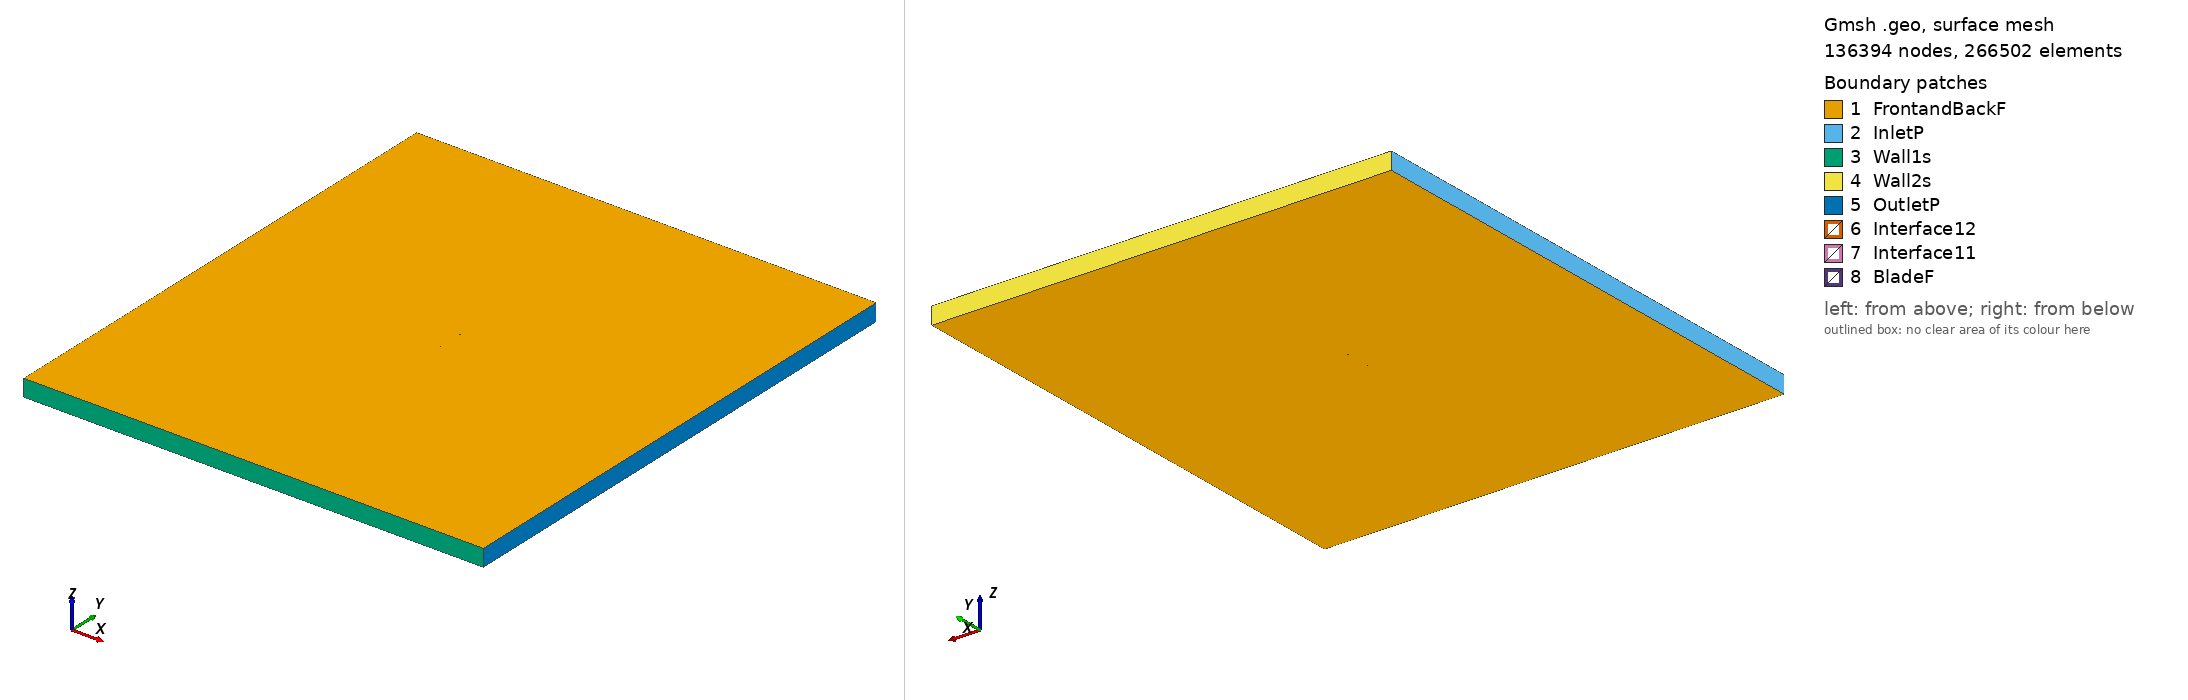

Gmsh geometry script, surface-meshed: 136394 nodes, 266502 surface elements. Boundary patches (legend numbers): 1 FrontandBackF, 2 InletP, 3 Wall1s, 4 Wall2s, 5 OutletP, 6 Interface12, 7 Interface11, 8 BladeF. Left view from above one corner, right view from below the opposite corner. Legend entries are the model's physical surfaces. The drawing asked Gmsh for element sizes between 1% and 20% of the model's largest extent; the script's own settings can give other sizes.

=== goe199_tsr_2.501_aoa_5.7365.geo (drawn) ===
SetFactory("OpenCASCADE");

Point(1) = {0.074707, 0.726378, 0, 1.0};
Point(2) = {0.067380, 0.728539, 0, 1.0};
Point(3) = {0.060052, 0.730671, 0, 1.0};
Point(4) = {0.045385, 0.734814, 0, 1.0};
Point(5) = {0.030702, 0.738794, 0, 1.0};
Point(6) = {0.015980, 0.742370, 0, 1.0};
Point(7) = {0.001188, 0.745244, 0, 1.0};
Point(8) = {-0.013648, 0.747640, 0, 1.0};
Point(9) = {-0.028562, 0.749261, 0, 1.0};
Point(10) = {-0.043560, 0.750000, 0, 1.0};
Point(11) = {-0.051109, 0.749861, 0, 1.0};
Point(12) = {-0.058743, 0.748858, 0, 1.0};
Point(13) = {-0.062621, 0.747730, 0, 1.0};
Point(14) = {-0.066515, 0.746436, 0, 1.0};
Point(15) = {-0.070462, 0.744605, 0, 1.0};
Point(16) = {-0.072458, 0.743445, 0, 1.0};
Point(17) = {-0.074624, 0.740551, 0, 1.0};
Point(18) = {-0.072881, 0.739115, 0, 1.0};
Point(19) = {-0.070991, 0.739171, 0, 1.0};
Point(20) = {-0.067205, 0.739361, 0, 1.0};
Point(21) = {-0.063418, 0.739549, 0, 1.0};
Point(22) = {-0.059650, 0.739557, 0, 1.0};
Point(23) = {-0.052118, 0.739515, 0, 1.0};
Point(24) = {-0.044604, 0.739296, 0, 1.0};
Point(25) = {-0.029628, 0.738317, 0, 1.0};
Point(26) = {-0.014699, 0.736861, 0, 1.0};
Point(27) = {0.000206, 0.735167, 0, 1.0};
Point(28) = {0.015075, 0.733098, 0, 1.0};
Point(29) = {0.029925, 0.730836, 0, 1.0};
Point(30) = {0.044778, 0.728589, 0, 1.0};
Point(31) = {0.059653, 0.726581, 0, 1.0};
Point(32) = {0.067080, 0.725465, 0, 1.0};
Point(33) = {0.074542, 0.724737, 0, 1.0};
Point(34) = {-0.074707, -0.726378, 0, 1.0};
Point(35) = {-0.067380, -0.728539, 0, 1.0};
Point(36) = {-0.060052, -0.730671, 0, 1.0};
Point(37) = {-0.045385, -0.734814, 0, 1.0};
Point(38) = {-0.030702, -0.738794, 0, 1.0};
Point(39) = {-0.015980, -0.742370, 0, 1.0};
Point(40) = {-0.001188, -0.745244, 0, 1.0};
Point(41) = {0.013648, -0.747640, 0, 1.0};
Point(42) = {0.028562, -0.749261, 0, 1.0};
Point(43) = {0.043560, -0.750000, 0, 1.0};
Point(44) = {0.051109, -0.749861, 0, 1.0};
Point(45) = {0.058743, -0.748858, 0, 1.0};
Point(46) = {0.062621, -0.747730, 0, 1.0};
Point(47) = {0.066515, -0.746436, 0, 1.0};
Point(48) = {0.070462, -0.744605, 0, 1.0};
Point(49) = {0.072458, -0.743445, 0, 1.0};
Point(50) = {0.074624, -0.740551, 0, 1.0};
Point(51) = {0.072881, -0.739115, 0, 1.0};
Point(52) = {0.070991, -0.739171, 0, 1.0};
Point(53) = {0.067205, -0.739361, 0, 1.0};
Point(54) = {0.063418, -0.739549, 0, 1.0};
Point(55) = {0.059650, -0.739557, 0, 1.0};
Point(56) = {0.052118, -0.739515, 0, 1.0};
Point(57) = {0.044604, -0.739296, 0, 1.0};
Point(58) = {0.029628, -0.738317, 0, 1.0};
Point(59) = {0.014699, -0.736861, 0, 1.0};
Point(60) = {-0.000206, -0.735167, 0, 1.0};
Point(61) = {-0.015075, -0.733098, 0, 1.0};
Point(62) = {-0.029925, -0.730836, 0, 1.0};
Point(63) = {-0.044778, -0.728589, 0, 1.0};
Point(64) = {-0.059653, -0.726581, 0, 1.0};
Point(65) = {-0.067080, -0.725465, 0, 1.0};
Point(66) = {-0.074542, -0.724737, 0, 1.0};

// Lines: first blade (splines 1-4)
Spline(1) = {1:9};
Spline(2) = {9:24};
Spline(3) = {24:33};
Spline(4) = {33,1};

// Lines: second blade (splines 5-8)
Spline(5) = {34:42};
Spline(6) = {42:57};
Spline(7) = {57:66};
Spline(8) = {66,34};

// Outer domain (points 20001-4 and lines)
Point(67) = {-13.50000000, -15.00000000, 0, 1.0};
Point(68) = {-13.50000000, 15.00000000, 0, 1.0};
Point(69) = {13.50000000, 15.00000000, 0, 1.0};
Point(70) = {13.50000000, -15.00000000, 0, 1.0};
Line(11) = {67, 68};
Line(12) = {68, 69};
Line(13) = {69, 70};
Line(14) = {67, 70};

// Interface (between moving and stationary domain) (circles)
Circle(9) = {0, 0, 0, 0.80000000, 0, 2*Pi};
Circle(10) = {0, 0, 0, 0.80000000, 0, 2*Pi};

// Loops collect Lines/Splines/etc (blade1, blade2, domain, first circle)
Line Loop(1) = {1:4};
Line Loop(2) = {5:8};
Line Loop(3) = {11,12,13,-14};
Line Loop(4) = {9};

// BooleanDifference cuts out the circle/interface from the domain
Plane Surface(1) = {3};
Plane Surface(2) = {4};
BooleanDifference{ Surface{1}; Delete;}{ Surface{2}; Delete;}

// This one cuts out the blades from the inner circle/interface
Line Loop(6) = {10};
Plane Surface(5) = {6};
Plane Surface(6) = {1};
Plane Surface(7) = {2};
BooleanDifference{ Surface{5}; Delete;}{ Surface{6,7}; Delete;}

// extrude to 3rd dimension
Extrude {0, 0, 1} {Surface{1}; Surface{5}; Layers{1}; Recombine;}

// Physical Surfaces are the named boundaries (patches)
Physical Surface("Interface11") = {12};
Physical Surface("Interface12") = {10};

// sides of domain
Physical Surface("InletP") = {6};
Physical Surface("OutletP") = {9};

// top and bottom of domain
Physical Surface("Wall1s") = {7};
Physical Surface("Wall2s") = {8};

// Check FrontandBackF by ensuring there is nothing in the 3rd dimension
Physical Surface("FrontandBackF") = {1,11,5,21};
Physical Surface("BladeF") = {13:20};
Physical Volume("Turbine") = {2};
Physical Volume("Farfield") = {1};

// settings for airfoil boundary layer
Field[1] = BoundaryLayer;
Field[1].EdgesList = {1:8};
Field[1].hwall_n = 1e-3;
Field[1].thickness = 1.5e-2;
Field[1].ratio = 1.05;
Field[1].Quads = 1;
BoundaryLayer Field = 1;

// control points for mesh (blade and interface)
// floor((arc length / 1.5mm)/ 6) -> Transfinite Line
Transfinite Line {1,2,3,5,6,7} = 33 Using Progression 1;
Transfinite Line {4,8} = 1 Using Progression 1;
Transfinite Line {9, 15} = 800 Using Progression 1;

// For more information on gmsh syntax, visit http://gmsh.info/doc/texinfo/gmsh.html
